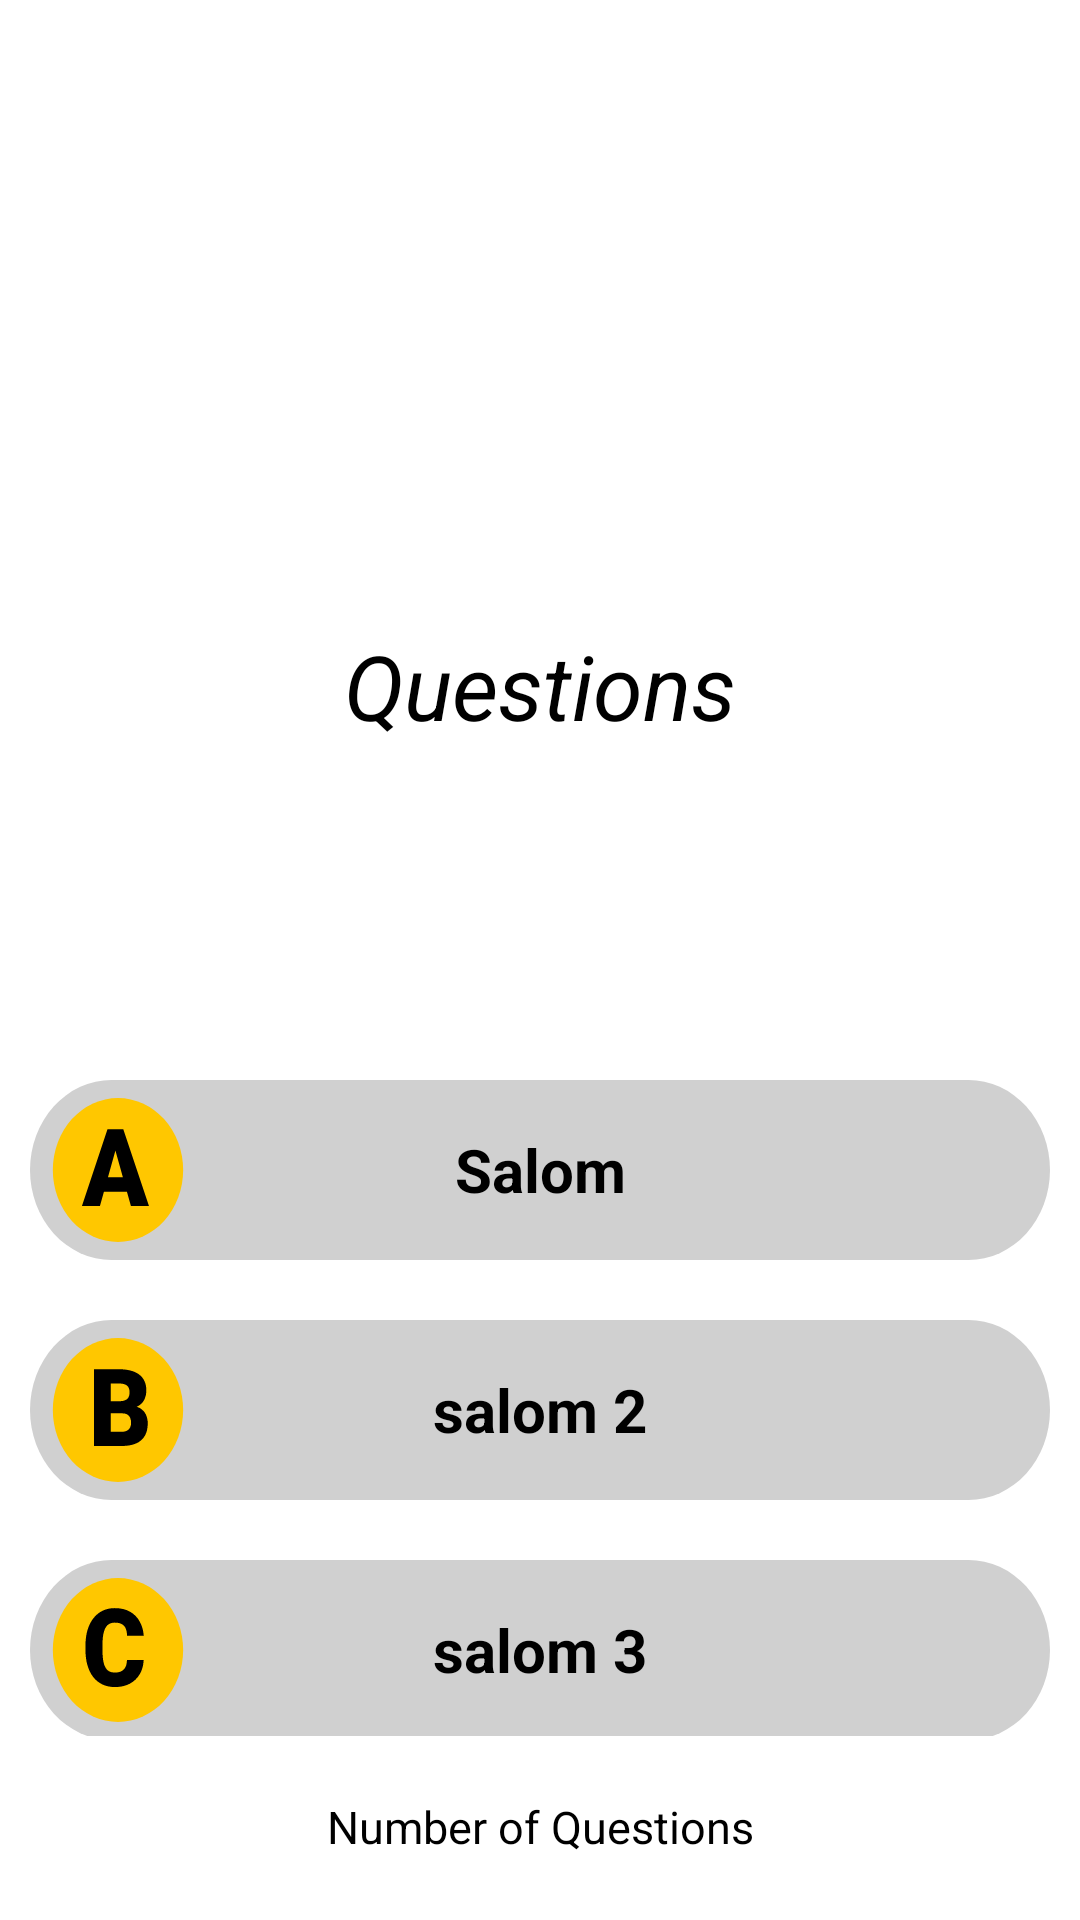

Write the Android layout XML for this screen, with the resource values it uses.
<!-- AndroidManifest.xml: application theme Theme.QuizGame -->
<!-- res/layout/activity_main.xml -->
<?xml version="1.0" encoding="utf-8"?>
<RelativeLayout xmlns:android="http://schemas.android.com/apk/res/android"
    xmlns:app="http://schemas.android.com/apk/res-auto"
    xmlns:tools="http://schemas.android.com/tools"
    android:layout_width="match_parent"
    android:layout_height="match_parent"
    tools:context=".MainActivity">

    <TextView
        android:id="@+id/idTvQuestion"
        android:layout_width="match_parent"
        android:layout_height="wrap_content"
        android:layout_above="@+id/idTvQuestionAttempted"
        android:layout_marginRight="15dp"
        android:layout_marginLeft="15dp"
        android:layout_marginBottom="350dp"
        android:gravity="center"
        android:text="Questions"
        android:textAlignment="center"
        android:textAllCaps="false"
        android:textColor="@color/black"
        android:textSize="30dp"
        android:textStyle="italic"
        app:layout_constraintBottom_toBottomOf="parent"
        app:layout_constraintLeft_toLeftOf="parent"
        app:layout_constraintRight_toRightOf="parent"
        app:layout_constraintTop_toTopOf="parent" />

    <LinearLayout
        android:id="@+id/ll"
        android:layout_width="match_parent"
        android:layout_height="wrap_content"
        android:layout_above="@+id/idTvQuestionAttempted"
        android:layout_marginTop="350dp"
        android:layout_marginBottom="20dp"
        android:orientation="vertical">

        <TextView
            android:id="@+id/idBtnOprion1"
            android:layout_width="match_parent"
            android:layout_height="60dp"
            android:layout_margin="10dp"
            android:background="@drawable/btn"
            android:gravity="center"
            android:padding="4dp"
            android:text="Salom"
            android:textAllCaps="false"
            android:textColor="@color/black"
            android:textSize="20dp"
            android:textStyle="bold" />

        <TextView
            android:id="@+id/idBtnOprion2"
            android:layout_width="match_parent"
            android:layout_height="60dp"
            android:layout_margin="10dp"
            android:background="@drawable/btn_two"
            android:gravity="center"
            android:padding="4dp"
            android:text="salom 2"
            android:textAllCaps="false"
            android:textColor="@color/black"
            android:textSize="20dp"
            android:textStyle="bold" />

        <TextView
            android:id="@+id/idBtnOprion3"
            android:layout_width="match_parent"
            android:layout_height="60dp"
            android:layout_margin="10dp"
            android:background="@drawable/btn_three"
            android:gravity="center"
            android:padding="4dp"
            android:text="salom 3"
            android:textAllCaps="false"
            android:textColor="@color/black"
            android:textSize="20dp"
            android:textStyle="bold" />

        <TextView
            android:id="@+id/idBtnOprion4"
            android:layout_width="match_parent"
            android:layout_height="60dp"
            android:layout_margin="10dp"
            android:background="@drawable/btn_four"

            android:gravity="center"
            android:padding="4dp"
            android:text="salom 4"
            android:textAllCaps="false"
            android:textColor="@color/black"
            android:textSize="20dp"
            android:textStyle="bold" />

    </LinearLayout>

    <TextView
        android:id="@+id/idTvQuestionAttempted"
        android:layout_width="match_parent"
        android:layout_height="wrap_content"
        android:layout_alignParentBottom="true"
        android:layout_marginBottom="21dp"
        android:gravity="center"
        android:text="Number of Questions"
        android:textAlignment="center"
        android:textAllCaps="false"
        android:textColor="@color/black"
        android:textSize="15sp"
        app:layout_constraintBottom_toBottomOf="parent"
        app:layout_constraintLeft_toLeftOf="parent"
        app:layout_constraintRight_toRightOf="parent"
        app:layout_constraintTop_toTopOf="parent" />

</RelativeLayout>
<!-- resources referenced by this layout -->
<resources>
  <color name="black">#FF000000</color>
  <!-- drawable btn (drawable) -->
  <vector xmlns:android="http://schemas.android.com/apk/res/android"
      android:width="313dp"
      android:height="50dp"
      android:viewportWidth="313"
      android:viewportHeight="50">
    <path
        android:pathData="M25,0L288,0A25,25 0,0 1,313 25L313,25A25,25 0,0 1,288 50L25,50A25,25 0,0 1,0 25L0,25A25,25 0,0 1,25 0z"
        android:fillColor="#D0D0D0"/>
    <path
        android:pathData="M27,25m-20,0a20,20 0,1 1,40 0a20,20 0,1 1,-40 0"
        android:fillColor="#FFC700"/>
    <path
        android:pathData="M26.664,18.154L21.464,35H15.941L23.778,13.672H27.279L26.664,18.154ZM30.971,35L25.756,18.154L25.082,13.672H28.627L36.508,35H30.971ZM30.766,27.046V31.016H19.823V27.046H30.766Z"
        android:fillColor="#000000"/>
  </vector>
  <!-- drawable btn_four (drawable) -->
  <vector xmlns:android="http://schemas.android.com/apk/res/android"
      android:width="313dp"
      android:height="50dp"
      android:viewportWidth="313"
      android:viewportHeight="50">
    <path
        android:pathData="M25,0L288,0A25,25 0,0 1,313 25L313,25A25,25 0,0 1,288 50L25,50A25,25 0,0 1,0 25L0,25A25,25 0,0 1,25 0z"
        android:fillColor="#D0D0D0"/>
    <path
        android:pathData="M27,25m-20,0a20,20 0,1 1,40 0a20,20 0,1 1,-40 0"
        android:fillColor="#FFC700"/>
    <path
        android:pathData="M27.555,35H22.823L22.853,31.045H27.555C28.531,31.045 29.356,30.81 30.03,30.342C30.714,29.873 31.231,29.175 31.583,28.247C31.944,27.31 32.125,26.157 32.125,24.79V23.867C32.125,22.842 32.022,21.943 31.817,21.172C31.622,20.391 31.329,19.741 30.938,19.224C30.548,18.696 30.06,18.301 29.474,18.037C28.897,17.773 28.233,17.642 27.481,17.642H22.735V13.672H27.481C28.927,13.672 30.25,13.921 31.451,14.419C32.662,14.907 33.707,15.61 34.586,16.528C35.475,17.437 36.158,18.516 36.637,19.766C37.125,21.006 37.369,22.383 37.369,23.896V24.79C37.369,26.294 37.125,27.671 36.637,28.921C36.158,30.171 35.479,31.25 34.601,32.158C33.722,33.066 32.682,33.77 31.48,34.268C30.289,34.756 28.98,35 27.555,35ZM25.768,13.672V35H20.626V13.672H25.768Z"
        android:fillColor="#000000"/>
  </vector>
  <style name="Theme.QuizGame" parent="Theme.MaterialComponents.Light.NoActionBar">
          
          <item name="colorPrimary">@color/purple_500</item>
          <item name="colorPrimaryVariant">@color/purple_700</item>
          <item name="colorOnPrimary">@color/white</item>
          
          <item name="colorSecondary">@color/teal_200</item>
          <item name="colorSecondaryVariant">@color/teal_700</item>
          <item name="colorOnSecondary">@color/black</item>
          
          <item name="colorPrimaryDark">#FFE800</item>
          
      </style>
  <color name="purple_500">#FF6200EE</color>
  <color name="purple_700">#FF3700B3</color>
  <color name="white">#FFFFFFFF</color>
  
  
      // Splash background colors
  <color name="teal_200">#FF03DAC5</color>
  <color name="teal_700">#FF018786</color>
</resources>
